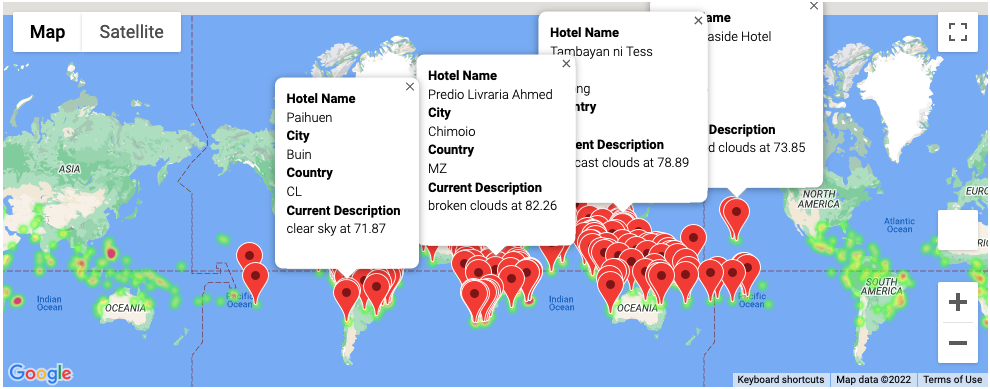

The table this chart was drawn from, first rows:
City_ID, City, Country, Max Temp, Weather Description, Lat, Lng, Hotel Name
2, Beloha, MG, 82.02, clear sky, -25.17, 45.05, 
6, Rikitea, PF, 77.49, few clouds, -23.12, -135, People ThankYou
14, Port Alfred, ZA, 70.18, clear sky, -33.59, 26.89, The Halyards Hotel
15, Sulangan, PH, 81.54, light rain, 11.14, 123.7, Maia's Beach Resort
16, Hambantota, LK, 80.67, broken clouds, 6.124, 81.12, Bungalow 63
18, East London, ZA, 76.14, clear sky, -33.02, 27.91, Tu Casa
20, Saint-Philippe, RE, 80.19, overcast clouds, -21.36, 55.77, Chambres d'hôte "La Trinité"
21, Kapaa, US, 73.11, scattered clouds, 22.08, -159.3, Sheraton Kauai Coconut Beach Resort
22, Kruisfontein, ZA, 72.88, clear sky, -34, 24.73, Oyster Bay House Rental
24, Tautira, PF, 81.61, light rain, -17.73, -149.2, Pension Oaoa
25, Mersing, MY, 80.51, scattered clouds, 2.431, 103.8, Timotel Hotel
31, Paraiso, CR, 71.96, overcast clouds, 9.838, -83.87, Hotel Rinconcito Verde
40, New Braunfels, US, 70.54, overcast clouds, 29.7, -98.12, Courtyard by Marriott New Braunfels Rive…
42, Cape Town, ZA, 70.88, few clouds, -33.93, 18.42, Radisson Blu Hotel Waterfront, Cape Town
43, Itarema, BR, 83.79, overcast clouds, -2.925, -39.92, Sea Lounge! Bar, Club & Restaurant
46, Souillac, MU, 80.98, broken clouds, -20.52, 57.52, Shanti Maurice Resort & Spa
55, Acapulco, MX, 76.33, clear sky, 16.86, -99.89, HS Hotsson Smart Acapulco
57, Faanui, PF, 82.0, overcast clouds, -16.48, -151.8, Bora-Bora Pearl Beach Resort & Spa
58, Lorengau, PG, 80.13, overcast clouds, -2.023, 147.3, Lorengau Harbourside Hotel
60, Atuona, PF, 79.41, few clouds, -9.8, -139, Villa Enata
62, Meghri, AM, 73.08, scattered clouds, 38.9, 46.24, Haer B&B
63, Georgetown, MY, 81.95, moderate rain, 5.411, 100.3, Cititel Penang
64, Bredasdorp, ZA, 73.94, clear sky, -34.53, 20.04, Bredasdorp Country Manor
67, Umm Lajj, SA, 80.49, overcast clouds, 25.02, 37.27, Moon light Furnished Units
69, Kumbo, CM, 80.58, overcast clouds, 6.2, 10.67, Western Inn Resort
70, Hermanus, ZA, 70.81, clear sky, -34.42, 19.23, Misty Waves Boutique Hotel
75, Padilla, CO, 71.17, broken clouds, 3.22, -76.31, La Granadina
79, San Patricio, US, 75.29, overcast clouds, 28.02, -97.52, Motel 6 Sinton, TX
80, Carnarvon, AU, 77.07, clear sky, -24.87, 113.6, Hospitality Carnarvon
85, Port Hedland, AU, 82.45, clear sky, -20.32, 118.6, The Esplanade Hotel (Accommodation secti…
88, Prainha, BR, 73.89, moderate rain, -1.8, -53.48, Casa Rocha
89, Bathsheba, BB, 83.01, scattered clouds, 13.22, -59.52, Atlantis Hotel
90, Salalah, OM, 84.29, clear sky, 17.02, 54.09, HAMDAN PLAZA HOTEL SALALAH, an HTG Hotel
95, Puerto Ayora, EC, 79.56, overcast clouds, -0.7393, -90.35, Finch Bay Galapagos Hotel
96, Sinnamary, GF, 79.18, moderate rain, 5.383, -52.95, ALETHEIA Appartement Sinnamary
99, Avarua, CK, 73.45, broken clouds, -21.21, -159.8, Paradise Inn
104, Castro, BR, 76.59, few clouds, -24.79, -50.01, CHACARA BAILLY
105, Basco, PH, 75.02, overcast clouds, 20.45, 122, Nathaniel's Lodge
107, Puerto Escondido, MX, 80.85, clear sky, 15.85, -97.07, Aldea del Bazar Hotel and Spa
113, Mayumba, GA, 84.2, light rain, -3.432, 10.66, LIKWALE LODGE
115, Aripuana, BR, 79.03, overcast clouds, -9.167, -60.63, 
116, Karratha, AU, 84.54, scattered clouds, -20.74, 116.8, ibis Styles Karratha
117, Pangkalanbuun, ID, 75.29, moderate rain, -2.683, 111.6, Grand Kecubung Hotel
132, Abu Kamal, SY, 84.54, broken clouds, 34.45, 40.92, محطة التلفاز
133, Kahului, US, 73.85, scattered clouds, 20.89, -156.5, Maui Seaside Hotel
135, Zhob, PK, 77.4, clear sky, 31.34, 69.45, ROOM # 105 DUBAI HOTEL ZHOB
136, Muisne, EC, 78.94, overcast clouds, 0.6, -80.03, Quinta Samay
138, Jutai, BR, 83.88, few clouds, -5.183, -68.9, 
141, Port Elizabeth, ZA, 75.09, few clouds, -33.92, 25.57, 39 On Nile Guest House
143, Isangel, VU, 79.47, broken clouds, -19.55, 169.3, Tanna Lodge
144, Sao Jose Da Coroa Grande, BR, 83.95, clear sky, -8.898, -35.15, Crôa Mares Hotel
152, Sainte-Anne, GP, 82.44, few clouds, 16.23, -61.37, HOTEL LE ROTABAS
156, Formosa, AR, 71.58, overcast clouds, -26.18, -58.18, Asterión Hotel
162, Mareeba, AU, 74.12, scattered clouds, -17.0, 145.4, Trinity Plains Tourist Park
163, Vaini, TO, 73.56, broken clouds, -21.2, -175.2, Keleti Beach Resort
166, Hithadhoo, MV, 84.15, overcast clouds, -0.6, 73.08, Scoop Guest House
176, Santa Isabel Do Rio Negro, BR, 81.36, overcast clouds, -0.4139, -65.02, Hotel GSA
178, Sao Joao Da Barra, BR, 82.49, clear sky, -21.64, -41.05, Pousada Porto De Canoas
179, Biak, ID, 76.95, overcast clouds, -0.9131, 122.9, Penginapan Kim
180, Gigmoto, PH, 79.2, overcast clouds, 13.78, 124.4, Cj's Travellers Inn
... 167 more rows
